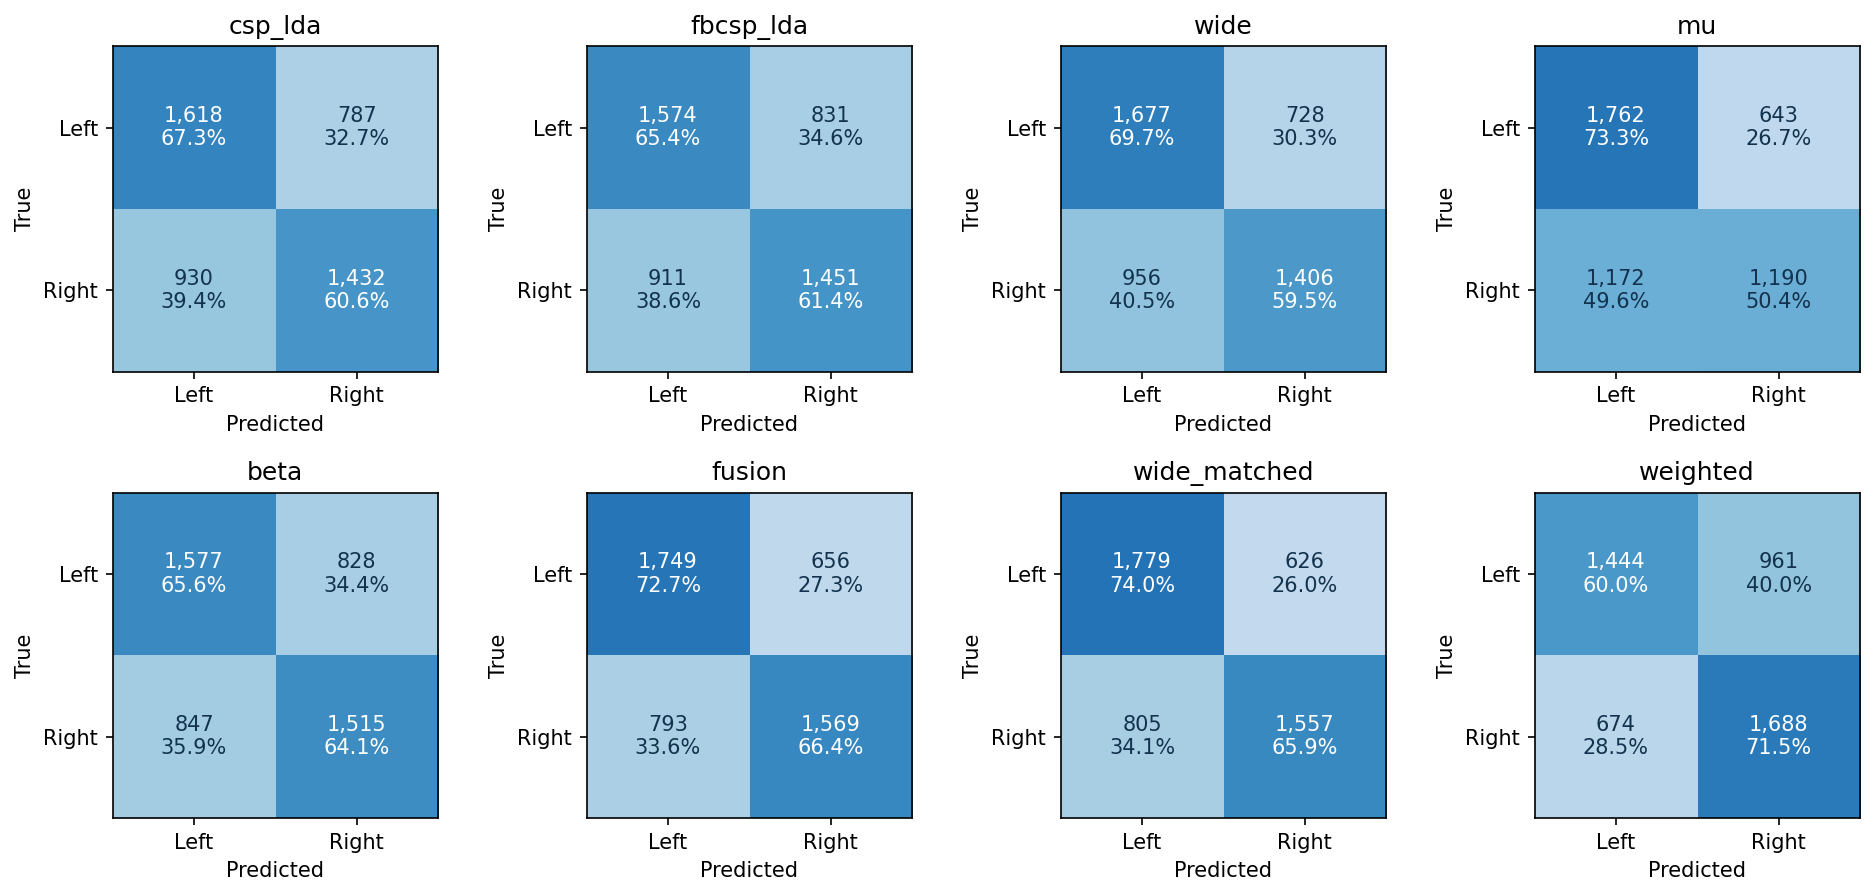

The file beside this chart, header and first rows:
model, true_label, pred_label, count, row_normalized
csp_lda, 0, 0, 1618, 0.6728
csp_lda, 0, 1, 787, 0.3272
csp_lda, 1, 0, 930, 0.3937
csp_lda, 1, 1, 1432, 0.6063
fbcsp_lda, 0, 0, 1574, 0.6545
fbcsp_lda, 0, 1, 831, 0.3455
fbcsp_lda, 1, 0, 911, 0.3857
fbcsp_lda, 1, 1, 1451, 0.6143
wide, 0, 0, 1677, 0.6973
wide, 0, 1, 728, 0.3027
wide, 1, 0, 956, 0.4047
wide, 1, 1, 1406, 0.5953
mu, 0, 0, 1762, 0.7326
mu, 0, 1, 643, 0.2674
mu, 1, 0, 1172, 0.4962
mu, 1, 1, 1190, 0.5038
beta, 0, 0, 1577, 0.6557
beta, 0, 1, 828, 0.3443
beta, 1, 0, 847, 0.3586
beta, 1, 1, 1515, 0.6414
fusion, 0, 0, 1749, 0.7272
fusion, 0, 1, 656, 0.2728
fusion, 1, 0, 793, 0.3357
fusion, 1, 1, 1569, 0.6643
wide_matched, 0, 0, 1779, 0.7397
wide_matched, 0, 1, 626, 0.2603
wide_matched, 1, 0, 805, 0.3408
wide_matched, 1, 1, 1557, 0.6592
weighted, 0, 0, 1444, 0.6004
weighted, 0, 1, 961, 0.3996
weighted, 1, 0, 674, 0.2854
weighted, 1, 1, 1688, 0.7146
